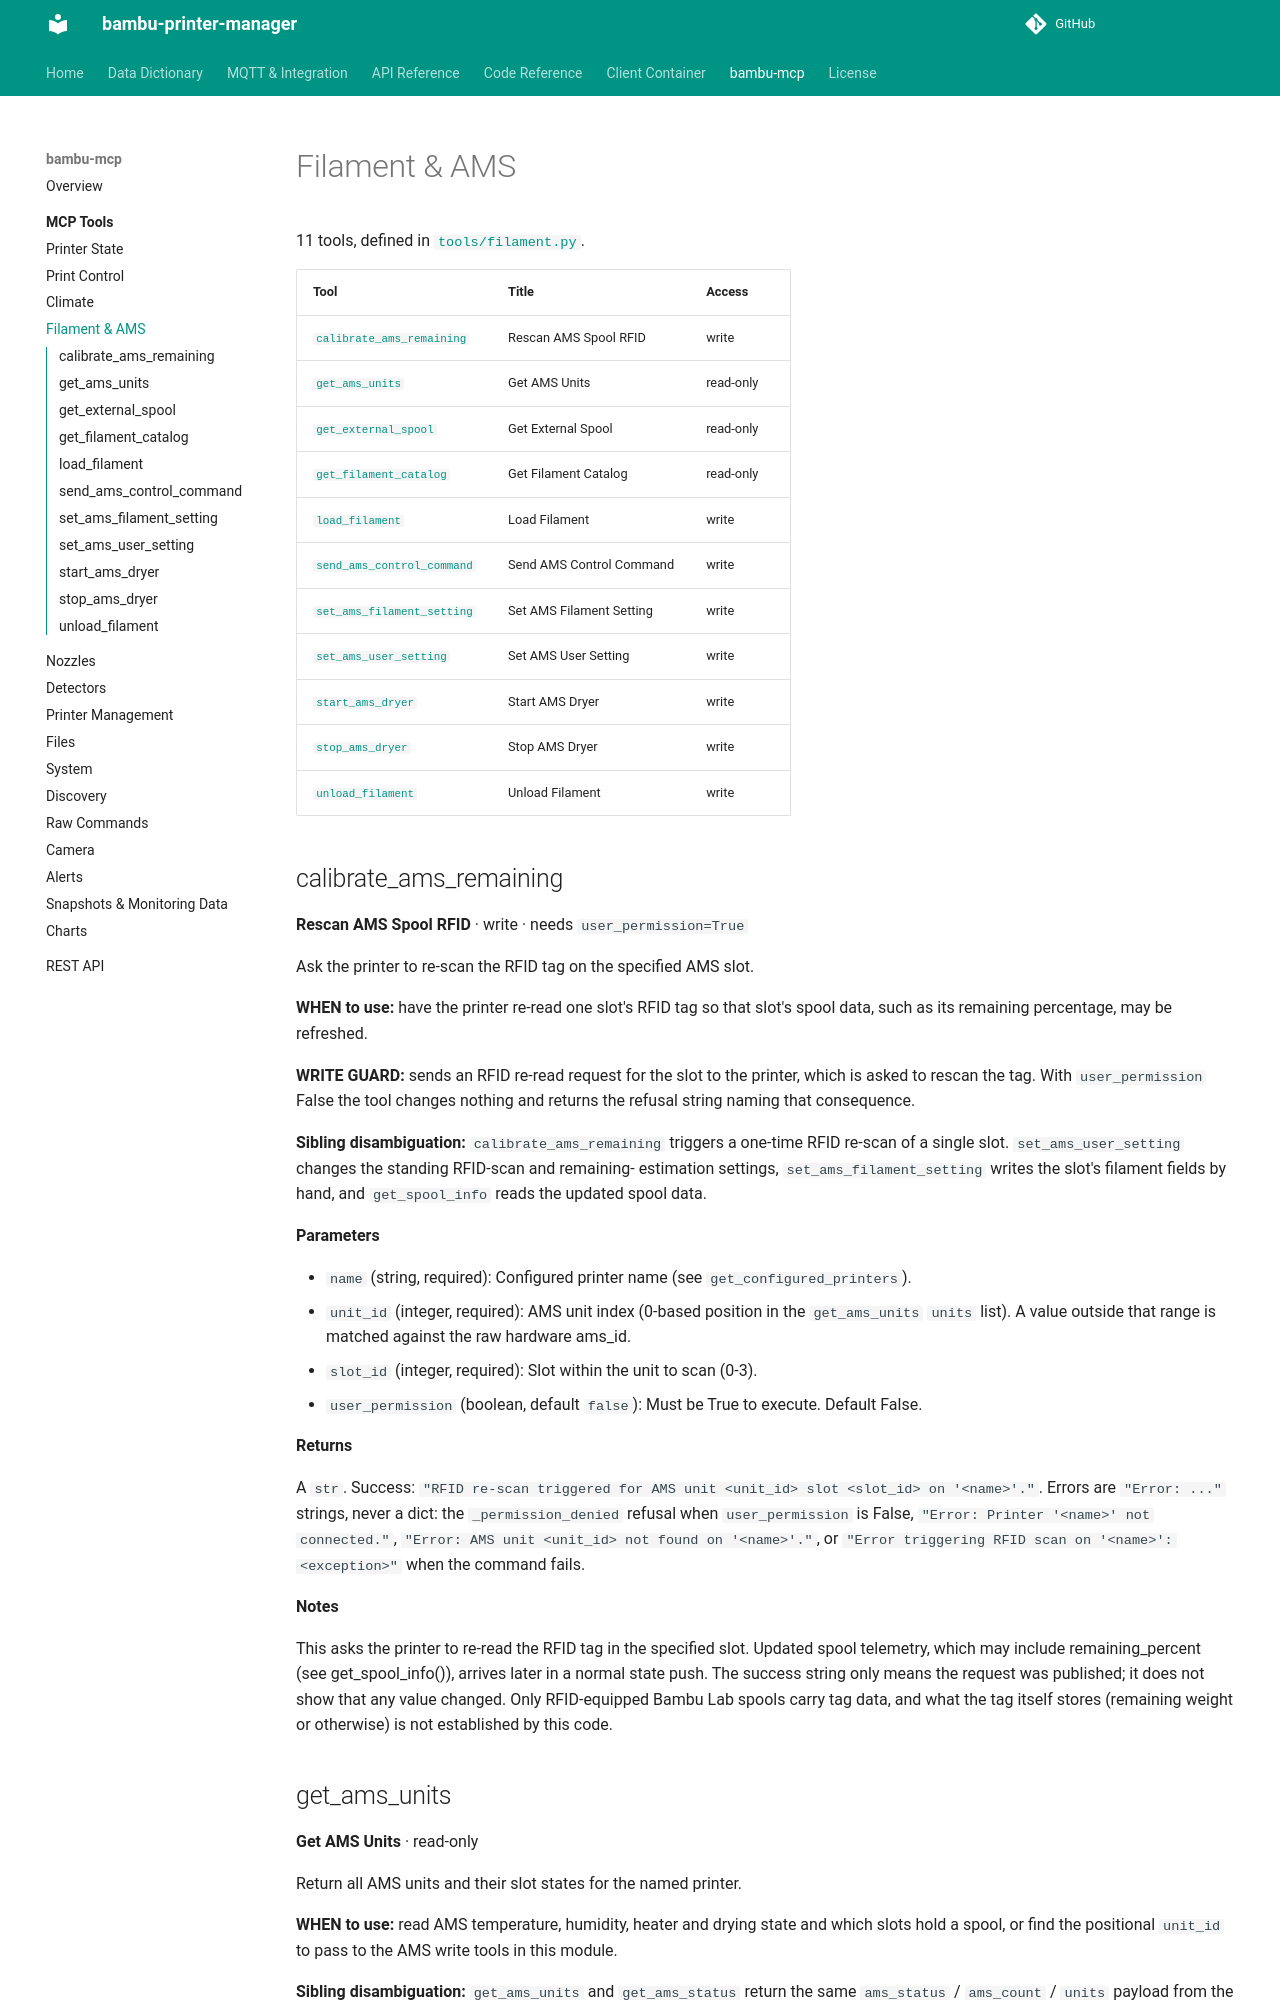

repository: synman/bambu-printer-manager · page: bambu-mcp/tools/filament/index.html · generator: mkdocs

<!-- Generated by bambu-mcp/gen_docs.py. Do not edit here: change the source in bambu-mcp and re-run the generator. -->

# Filament & AMS

11 tools, defined in [`tools/filament.py`](https://github.com/synman/bambu-mcp/blob/main/tools/filament.py).

| Tool | Title | Access |
|---|---|---|
| [`calibrate_ams_remaining`](#calibrate_ams_remaining) | Rescan AMS Spool RFID | write |
| [`get_ams_units`](#get_ams_units) | Get AMS Units | read-only |
| [`get_external_spool`](#get_external_spool) | Get External Spool | read-only |
| [`get_filament_catalog`](#get_filament_catalog) | Get Filament Catalog | read-only |
| [`load_filament`](#load_filament) | Load Filament | write |
| [`send_ams_control_command`](#send_ams_control_command) | Send AMS Control Command | write |
| [`set_ams_filament_setting`](#set_ams_filament_setting) | Set AMS Filament Setting | write |
| [`set_ams_user_setting`](#set_ams_user_setting) | Set AMS User Setting | write |
| [`start_ams_dryer`](#start_ams_dryer) | Start AMS Dryer | write |
| [`stop_ams_dryer`](#stop_ams_dryer) | Stop AMS Dryer | write |
| [`unload_filament`](#unload_filament) | Unload Filament | write |

## calibrate_ams_remaining

**Rescan AMS Spool RFID** · write · needs `user_permission=True`

Ask the printer to re-scan the RFID tag on the specified AMS slot.

**WHEN to use:** have the printer re-read one slot's RFID tag so that slot's spool data, such
as its remaining percentage, may be refreshed.

**WRITE GUARD:** sends an RFID re-read request for the slot to the printer, which is asked to
rescan the tag. With ``user_permission`` False the tool changes nothing and returns the
refusal string naming that consequence.

**Sibling disambiguation:** ``calibrate_ams_remaining`` triggers a one-time RFID re-scan of a
single slot. ``set_ams_user_setting`` changes the standing RFID-scan and remaining-
estimation settings, ``set_ams_filament_setting`` writes the slot's filament fields by
hand, and ``get_spool_info`` reads the updated spool data.

**Parameters**

- `name` (string, required): Configured printer name (see ``get_configured_printers``).
- `unit_id` (integer, required): AMS unit index (0-based position in the ``get_ams_units`` ``units`` list). A value outside that range is matched against the raw hardware ams_id.
- `slot_id` (integer, required): Slot within the unit to scan (0-3).
- `user_permission` (boolean, default `false`): Must be True to execute. Default False.

**Returns**

A ``str``. Success: ``"RFID re-scan triggered for AMS unit <unit_id> slot <slot_id>
on '<name>'."``. Errors are ``"Error: ..."`` strings, never a dict: the
``_permission_denied`` refusal when ``user_permission`` is False,
``"Error: Printer '<name>' not connected."``, ``"Error: AMS unit <unit_id> not found
on '<name>'."``, or ``"Error triggering RFID scan on '<name>': <exception>"`` when
the command fails.

**Notes**

This asks the printer to re-read the RFID tag in the specified slot. Updated spool
telemetry, which may include remaining_percent (see get_spool_info()), arrives later
in a normal state push. The success string only means the request was published; it
does not show that any value changed. Only RFID-equipped Bambu Lab spools carry tag
data, and what the tag itself stores (remaining weight or otherwise) is not
established by this code.
